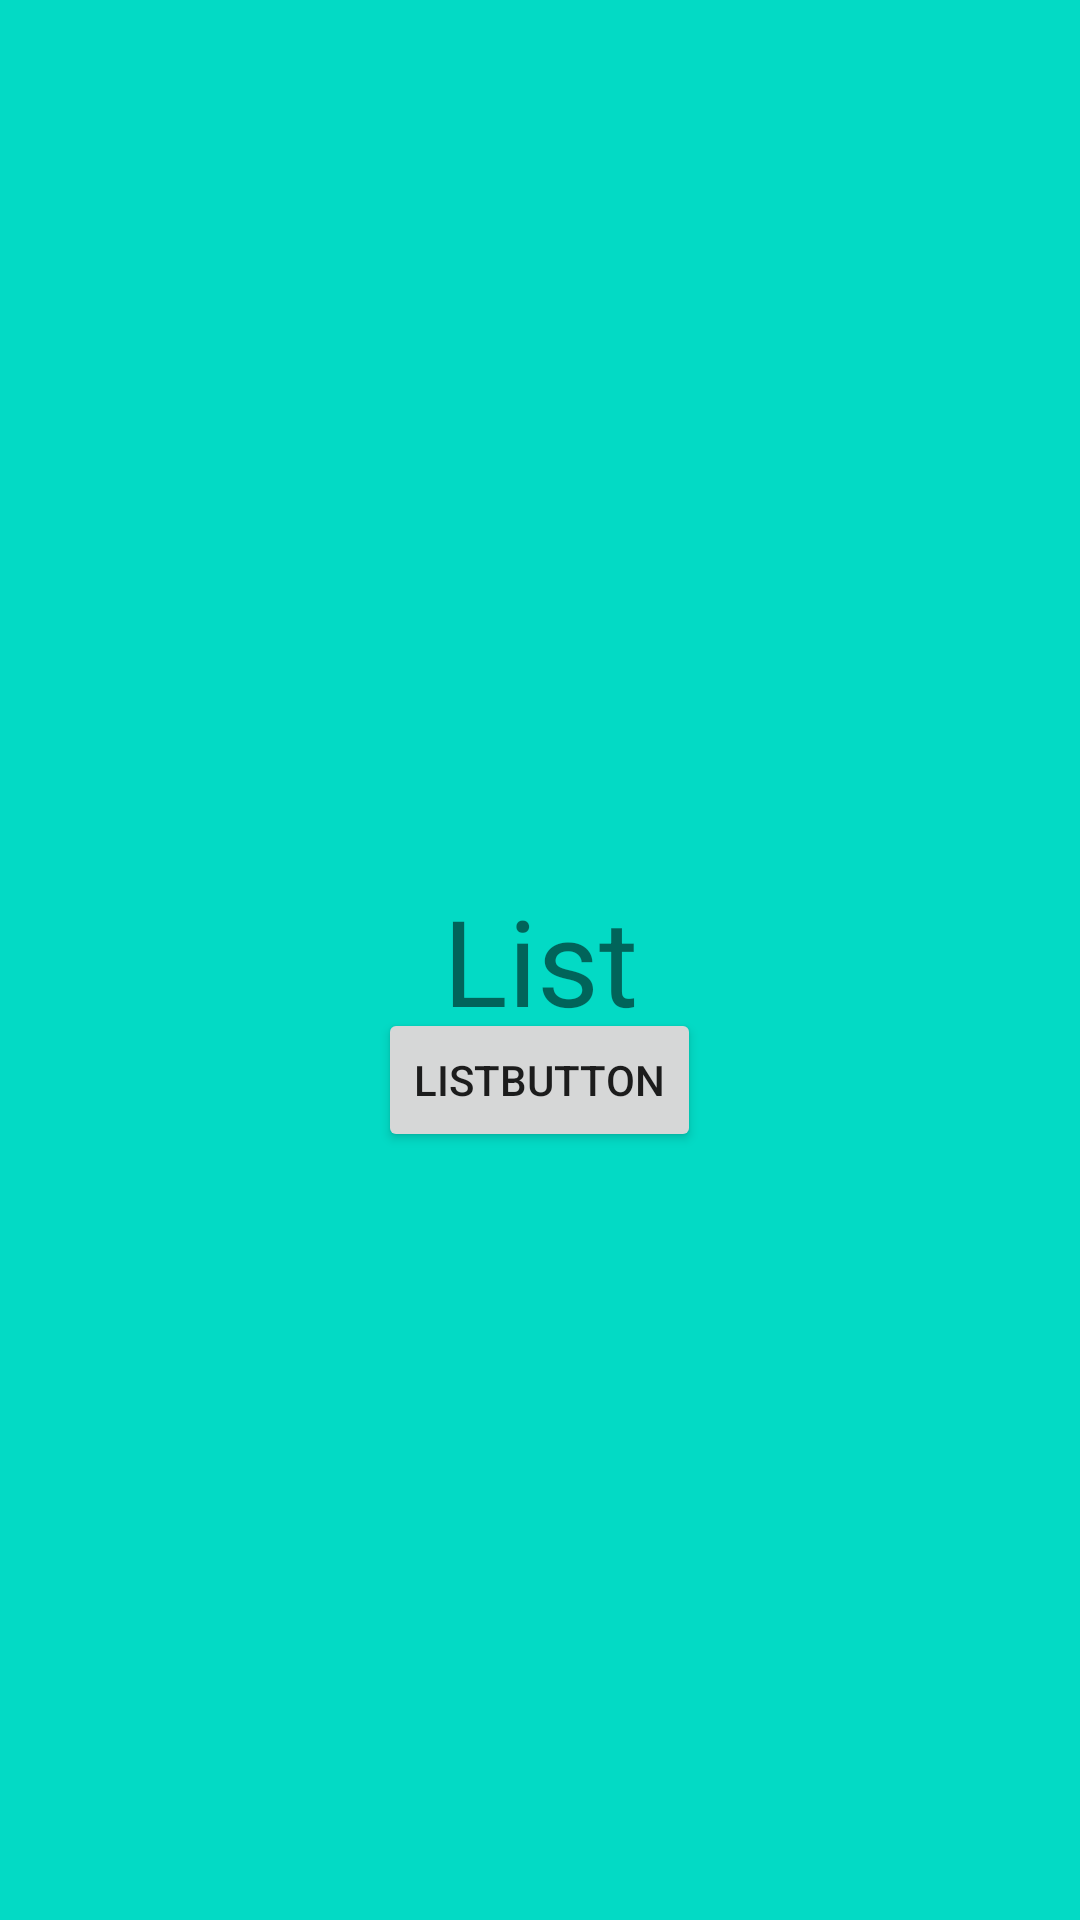

The Android layout XML behind this screen, and the referenced resources:
<!-- AndroidManifest.xml: application theme Theme.BaseFragmentApp -->
<!-- res/layout/list_fragment.xml -->
<?xml version="1.0" encoding="utf-8"?>
<FrameLayout xmlns:android="http://schemas.android.com/apk/res/android"
    xmlns:tools="http://schemas.android.com/tools"
    android:layout_width="match_parent"
    android:layout_height="match_parent"
    android:background="@color/teal_200"
    tools:context=".page_list.ListFragment">

    <TextView
        android:layout_width="match_parent"
        android:layout_height="match_parent"
        android:gravity="center"
        android:textSize="40sp"
        android:text="List" />

    <Button
        android:id="@+id/btn_list_fragment"
        android:layout_width="wrap_content"
        android:layout_height="wrap_content"
        android:layout_marginTop="40sp"
        android:layout_gravity="center"
        android:text="ListButton"/>

</FrameLayout>
<!-- resources referenced by this layout -->
<resources>
  <style name="Theme.BaseFragmentApp" parent="Theme.MaterialComponents.DayNight.DarkActionBar">
          
          <item name="colorPrimary">@color/purple_500</item>
          <item name="colorPrimaryVariant">@color/purple_700</item>
          <item name="colorOnPrimary">@color/white</item>
          
          <item name="colorSecondary">@color/teal_200</item>
          <item name="colorSecondaryVariant">@color/teal_700</item>
          <item name="colorOnSecondary">@color/black</item>
          
          <item name="android:statusBarColor" tools:targetApi="l">?attr/colorPrimaryVariant</item>
          
      </style>
  <!-- not gathered from this repository: default colours our renderer supplied (Android Studio template values) -->
  <color name="purple_500">#FF6200EE</color>
  <color name="purple_700">#FF3700B3</color>
  <color name="teal_200">#FF03DAC5</color>
  <color name="teal_700">#FF018786</color>
  <color name="black">#FF000000</color>
  <color name="white">#FFFFFFFF</color>
</resources>
